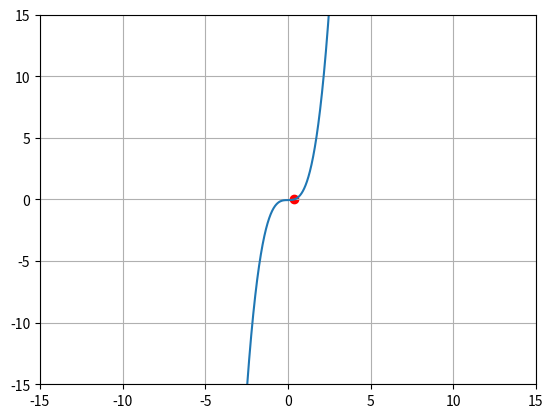

Source code (Python):
import numpy
from numpy import sign


def f(x):
    return x ** 2 - 4


def bisect(f, x_left, x_right):
    
    y_left = f(x_left)
    y_right = f(x_right)
    
    assert (
        sign(y_left) != sign(y_right))
    
    
    for i in range(100):
    
        x_mid = (x_left + x_right) / 2
        y_mid = f(x_mid)
        
        # print('left: {}, mid: {}, right: {}'.format(
        #    x_left, x_mid, x_right)
        #    )
        
        if sign(y_mid) == sign(y_right):
            x_right = x_mid
            y_right = f(x_right)
        
        else:
            x_left = x_mid
            y_left = f(x_left)
            
        if abs(f(x_mid)) < 0.00001:
            
            break
        
    return x_mid
        
    
if __name__ == '__main__':
    from matplotlib import pyplot as plt
    import numpy
    
    f = lambda x: x ** 3 - .05
    
    root = bisect(
        f,
        -5,
        5)
    
    x = numpy.linspace(-5, 5, 2000)
    y = f(x)
    
    plt.plot(x, y)
    
    plt.grid()
    
    plt.ylim(-15, 15)
    plt.xlim(-15, 15)
    plt.scatter([root], [0], color = 'r')
    plt.show()
    
    
    
    
    
    
    
    
